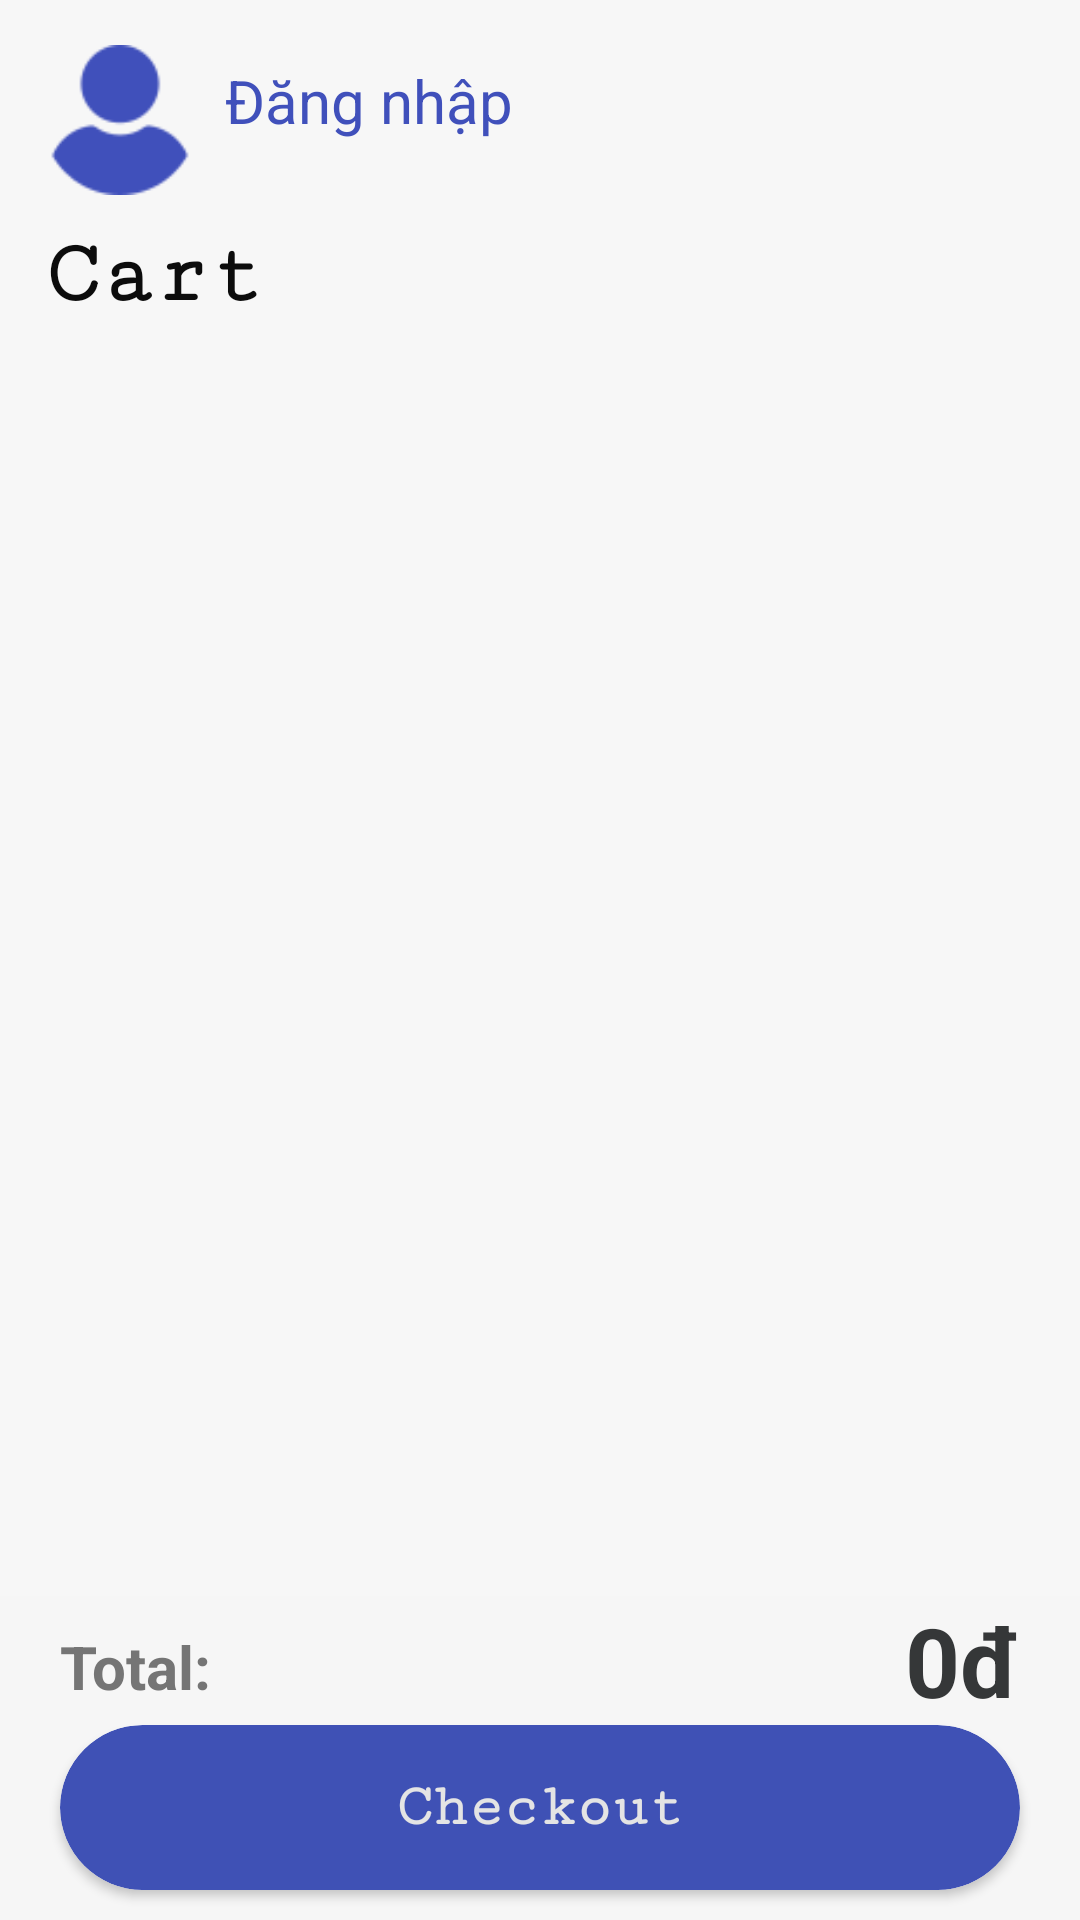

The Android layout XML behind this screen, and the referenced resources:
<!-- AndroidManifest.xml: application theme Theme.AppBanSach -->
<!-- res/layout/fragment_person.xml -->
<?xml version="1.0" encoding="utf-8"?>
<RelativeLayout xmlns:android="http://schemas.android.com/apk/res/android"
    android:layout_width="match_parent"
    android:layout_height="match_parent"
    xmlns:app="http://schemas.android.com/apk/res-auto"
    android:background="#F7F7F7">
    <RelativeLayout
        android:id="@+id/relcanhan"
        android:layout_width="wrap_content"
        android:layout_height="wrap_content">

        <ImageView
            android:layout_marginTop="15dp"
            android:layout_marginLeft="15dp"
            android:src="@drawable/user"
            android:id="@+id/imguser"
            android:layout_width="50dp"
            android:layout_height="50dp" />
        <TextView
            android:id="@+id/txtCanhan"
            android:layout_width="wrap_content"
            android:layout_height="wrap_content"
            android:layout_toRightOf="@+id/imguser"
            android:text="Đăng nhập"
            android:textColor="#4050BB"
            android:textSize="20sp"
            android:layout_marginTop="20dp"
            android:layout_marginLeft="10dp" />
    </RelativeLayout>
    <RelativeLayout
        android:id="@+id/relcart"
        android:layout_marginTop="10dp"
        android:layout_marginLeft="15dp"
        android:layout_width="wrap_content"
        android:layout_below="@+id/relcanhan"
        android:layout_marginBottom="100dp"
        android:layout_height="wrap_content">

        <TextView
            android:fontFamily="serif-monospace"
            android:layout_width="wrap_content"
            android:layout_height="wrap_content"
            android:textSize="30sp"
            android:text="Cart"
            android:textStyle="bold"
            android:id="@+id/txtCart"
            android:textColor="#0C0C0C" />

        <androidx.recyclerview.widget.RecyclerView
            android:layout_width="match_parent"
            android:layout_below="@+id/txtCart"
            android:layout_marginTop="10dp"
            android:id="@+id/dsGiohang"
            android:layout_marginBottom="10dp"
            android:layout_height="wrap_content" />
    </RelativeLayout>
    <RelativeLayout
        android:background="#F6F6F6"
        android:layout_alignParentBottom="true"
        android:layout_width="match_parent"
        android:layout_height="wrap_content">
        <RelativeLayout
            android:layout_width="wrap_content"
            android:id="@+id/relGia"
            android:layout_height="wrap_content">
            <TextView
                android:id="@+id/txttotal"
                android:textSize="20sp"
                android:textStyle="bold"
                android:layout_marginTop="10dp"
                android:textColor="#757575"
                android:layout_marginLeft="20dp"
                android:layout_width="wrap_content"
                android:layout_height="wrap_content"
                android:text="Total:"/>

            <TextView
                android:id="@+id/txtGia"
                android:textColor="#353738"
                android:textStyle="bold"
                android:textSize="32sp"
                android:text="0đ"
                android:layout_marginRight="20dp"
                android:layout_alignParentRight="true"
                android:layout_width="wrap_content"
                android:layout_height="wrap_content" />
        </RelativeLayout>
        <androidx.cardview.widget.CardView
            app:cardCornerRadius="95dp"
            android:layout_below="@+id/relGia"
            android:layout_width="match_parent"
            android:layout_marginRight="20dp"
            android:layout_marginLeft="20dp"
            android:layout_marginBottom="10dp"
            android:layout_height="55dp">
            <RelativeLayout
                android:layout_width="match_parent"
                android:layout_height="match_parent">
                <ImageView
                    android:layout_width="match_parent"
                    android:layout_height="match_parent"
                    android:src="@drawable/checkout">
                </ImageView>

                <TextView
                    android:textStyle="bold"
                    android:fontFamily="serif-monospace"
                    android:textColor="#E4E4E4"
                    android:textSize="20sp"
                    android:gravity="center"
                    android:text="Checkout"
                    android:layout_width="match_parent"
                    android:layout_height="match_parent" />
            </RelativeLayout>
        </androidx.cardview.widget.CardView>
    </RelativeLayout>
</RelativeLayout>
<!-- resources referenced by this layout -->
<resources>
  <!-- drawable checkout (drawable) -->
  <?xml version="1.0" encoding="utf-8"?>
  <shape xmlns:android="http://schemas.android.com/apk/res/android"
      android:shape="rectangle">
      <corners android:radius="95dp" />
      <solid android:color="#3F51B5" />
  </shape>
  <!-- drawable user: png bitmap (drawable, 3561 bytes) -->
  <style name="Theme.AppBanSach" parent="Theme.MaterialComponents.DayNight.NoActionBar">
          
          <item name="colorPrimary">@color/purple_500</item>
          <item name="colorPrimaryVariant">@color/purple_700</item>
          <item name="colorOnPrimary">@color/white</item>
          
          <item name="colorSecondary">@color/teal_200</item>
          <item name="colorSecondaryVariant">@color/teal_700</item>
          <item name="colorOnSecondary">@color/black</item>
          
          <item name="android:statusBarColor">?attr/colorPrimaryVariant</item>
          
      </style>
  <!-- not gathered from this repository: default colours our renderer supplied (Android Studio template values) -->
  <color name="purple_500">#FF6200EE</color>
  <color name="purple_700">#FF3700B3</color>
  <color name="teal_200">#FF03DAC5</color>
  <color name="teal_700">#FF018786</color>
  <color name="black">#FF000000</color>
  <color name="white">#FFFFFFFF</color>
</resources>
